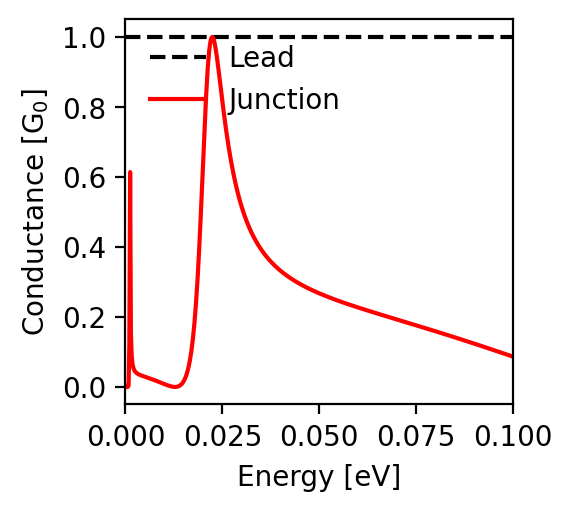

Data behind this chart, as committed beside it:
energy; conductance
-0.1; 0.087
-0.0998; 0.087
-0.0996; 0.088
-0.0994; 0.089
-0.0992; 0.09
-0.099; 0.09
-0.0988; 0.091
-0.0986; 0.092
-0.0984; 0.093
-0.0982; 0.093
-0.098; 0.094
-0.0978; 0.095
-0.0976; 0.096
-0.0974; 0.096
-0.0972; 0.097
-0.097; 0.098
-0.0968; 0.099
-0.0966; 0.099
-0.0964; 0.1
-0.0962; 0.101
-0.096; 0.102
-0.0958; 0.102
-0.0956; 0.103
-0.0954; 0.104
-0.0952; 0.105
-0.095; 0.105
-0.0948; 0.106
-0.0946; 0.107
-0.0944; 0.108
-0.0942; 0.108
-0.094; 0.109
-0.0938; 0.11
-0.0936; 0.111
-0.0934; 0.111
-0.0932; 0.112
-0.093; 0.113
-0.0928; 0.114
-0.0926; 0.114
-0.0924; 0.115
-0.0922; 0.116
-0.092; 0.116
-0.0918; 0.117
-0.0916; 0.118
-0.0914; 0.119
-0.0912; 0.119
-0.091; 0.12
-0.0908; 0.121
-0.0906; 0.122
-0.0904; 0.122
-0.0902; 0.123
-0.09; 0.124
-0.0898; 0.124
-0.0896; 0.125
-0.0894; 0.126
-0.0892; 0.127
-0.089; 0.127
-0.0888; 0.128
-0.0886; 0.129
-0.0884; 0.13
-0.0882; 0.13
... 941 more rows
